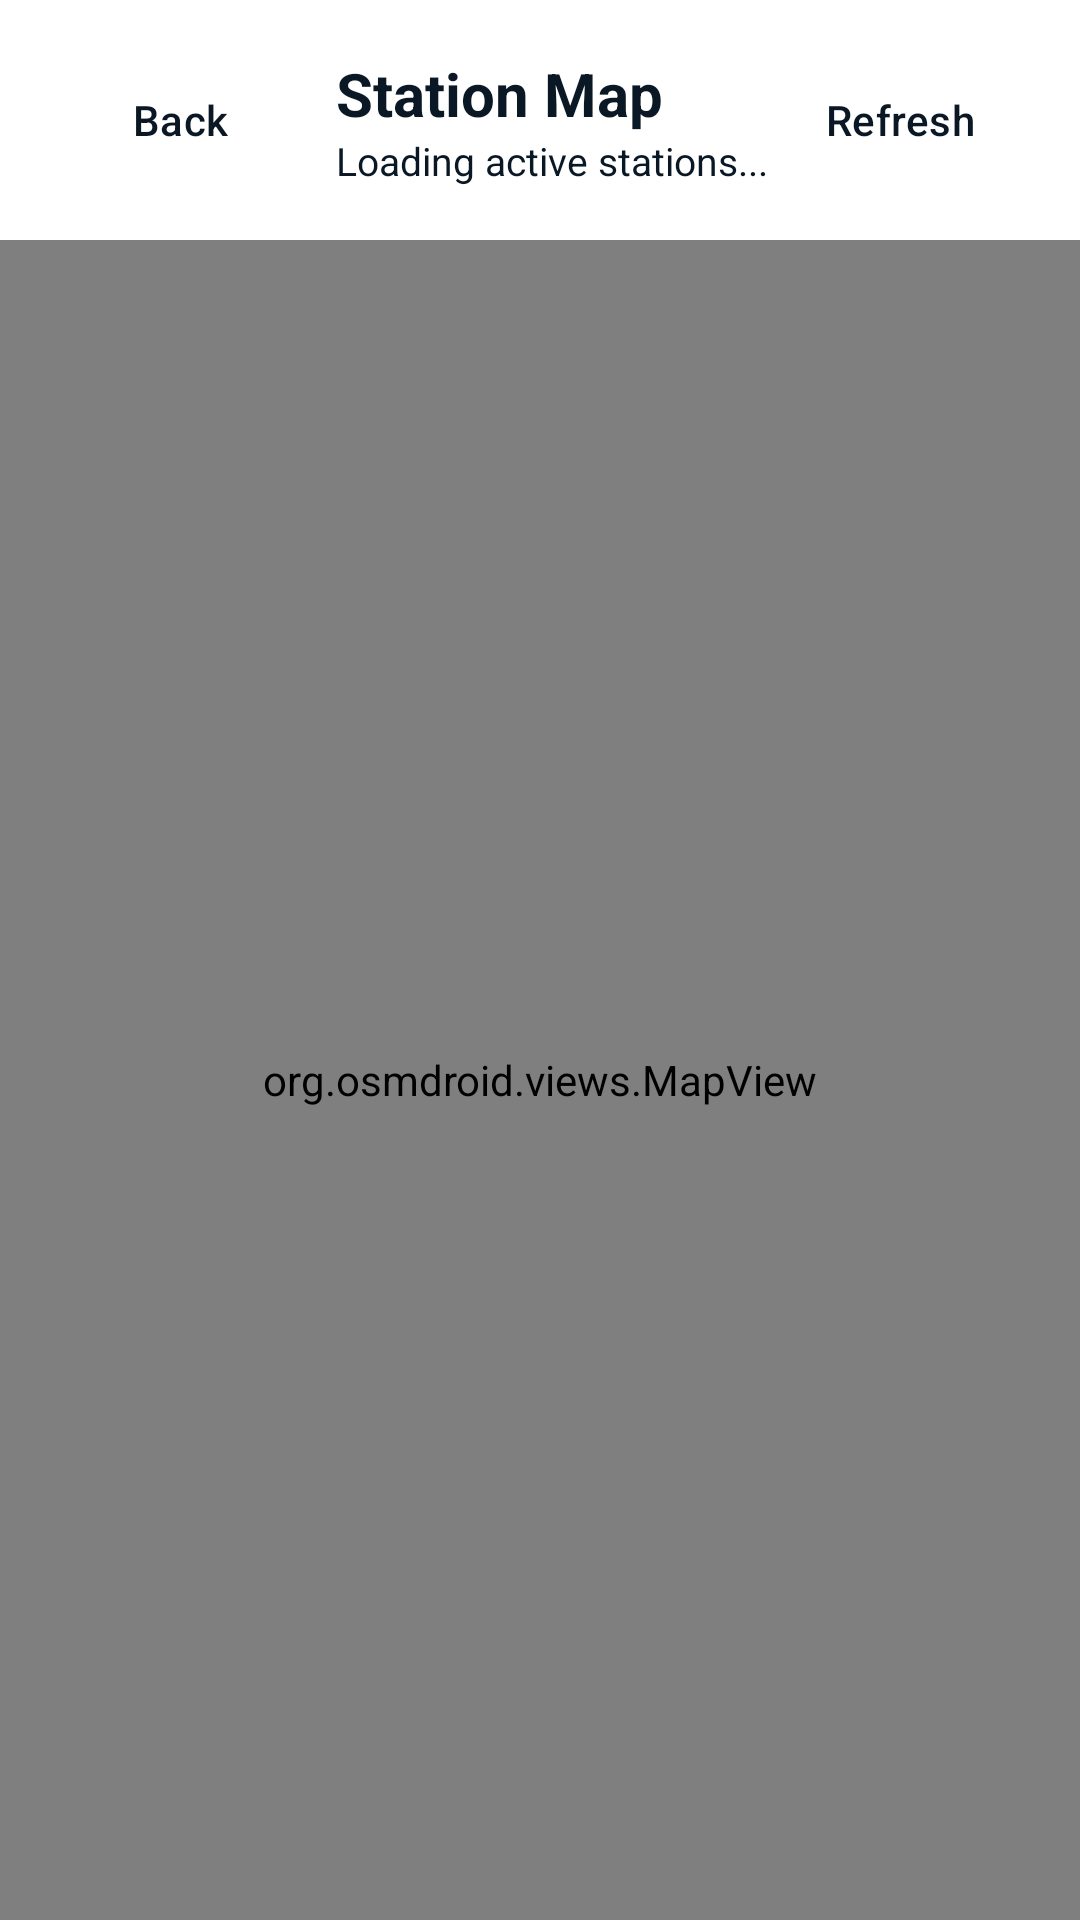

This screen was rendered from an Android layout file. Write that file and the resources it references.
<!-- AndroidManifest.xml: application theme Theme.SmartSolarMicrogrid -->
<!-- res/layout/activity_operator_map.xml -->
<?xml version="1.0" encoding="utf-8"?>
<LinearLayout xmlns:android="http://schemas.android.com/apk/res/android"
    android:layout_width="match_parent"
    android:layout_height="match_parent"
    android:orientation="vertical"
    android:background="@color/surface_background">

    <LinearLayout
        android:layout_width="match_parent"
        android:layout_height="wrap_content"
        android:gravity="center_vertical"
        android:padding="16dp"
        android:background="@color/surface_card">
        <com.google.android.material.button.MaterialButton
            android:id="@+id/btnMapBack"
            style="@style/Widget.Material3.Button.TextButton"
            android:layout_width="wrap_content"
            android:layout_height="wrap_content"
            android:text="Back" />
        <LinearLayout
            android:layout_width="0dp"
            android:layout_height="wrap_content"
            android:layout_weight="1"
            android:orientation="vertical"
            android:layout_marginStart="8dp">
            <TextView
                android:layout_width="wrap_content"
                android:layout_height="wrap_content"
                android:text="Station Map"
                android:textColor="@color/text_primary"
                android:textSize="20sp"
                android:textStyle="bold" />
            <TextView
                android:id="@+id/tvMapStatus"
                android:layout_width="wrap_content"
                android:layout_height="wrap_content"
                android:text="Loading active stations..."
                android:textColor="@color/text_secondary"
                android:textSize="13sp" />
        </LinearLayout>
        <com.google.android.material.button.MaterialButton
            android:id="@+id/btnMapRetry"
            style="@style/Widget.Material3.Button.TextButton"
            android:layout_width="wrap_content"
            android:layout_height="wrap_content"
            android:text="Refresh" />
    </LinearLayout>

    <ProgressBar
        android:id="@+id/mapProgress"
        android:layout_width="wrap_content"
        android:layout_height="wrap_content"
        android:layout_gravity="center_horizontal"
        android:visibility="gone" />
    <org.osmdroid.views.MapView
        android:id="@+id/operatorFullMap"
        android:layout_width="match_parent"
        android:layout_height="0dp"
        android:layout_weight="1" />
</LinearLayout>
<!-- resources referenced by this layout -->
<resources>
  <color name="surface_background">#FFFFFF</color>
  <color name="surface_card">#FFFFFF</color>
  <color name="text_primary">#0A1724</color>
  <color name="text_secondary">#0A1724</color>
  <style name="Theme.SmartSolarMicrogrid" parent="Base.Theme.SmartSolarMicrogrid" />
  <style name="Base.Theme.SmartSolarMicrogrid" parent="Theme.Material3.Light.NoActionBar">
          <item name="colorPrimary">@color/brand_navy</item>
          <item name="colorOnPrimary">@color/white</item>
          <item name="colorPrimaryContainer">@color/brand_navy</item>
          <item name="colorOnPrimaryContainer">@color/white</item>
          <item name="colorSecondary">@color/brand_yellow</item>
          <item name="colorOnSecondary">@color/brand_navy</item>
          <item name="colorSecondaryContainer">@color/brand_yellow</item>
          <item name="colorOnSecondaryContainer">@color/brand_navy</item>
          <item name="colorSurface">@color/surface_background</item>
          <item name="android:colorBackground">@color/surface_background</item>
          <item name="android:windowBackground">@color/surface_background</item>
      </style>
  <color name="brand_navy">#0A1724</color>
  <color name="white">#FFFFFFFF</color>
  <color name="brand_yellow">#F0C21F</color>
</resources>
